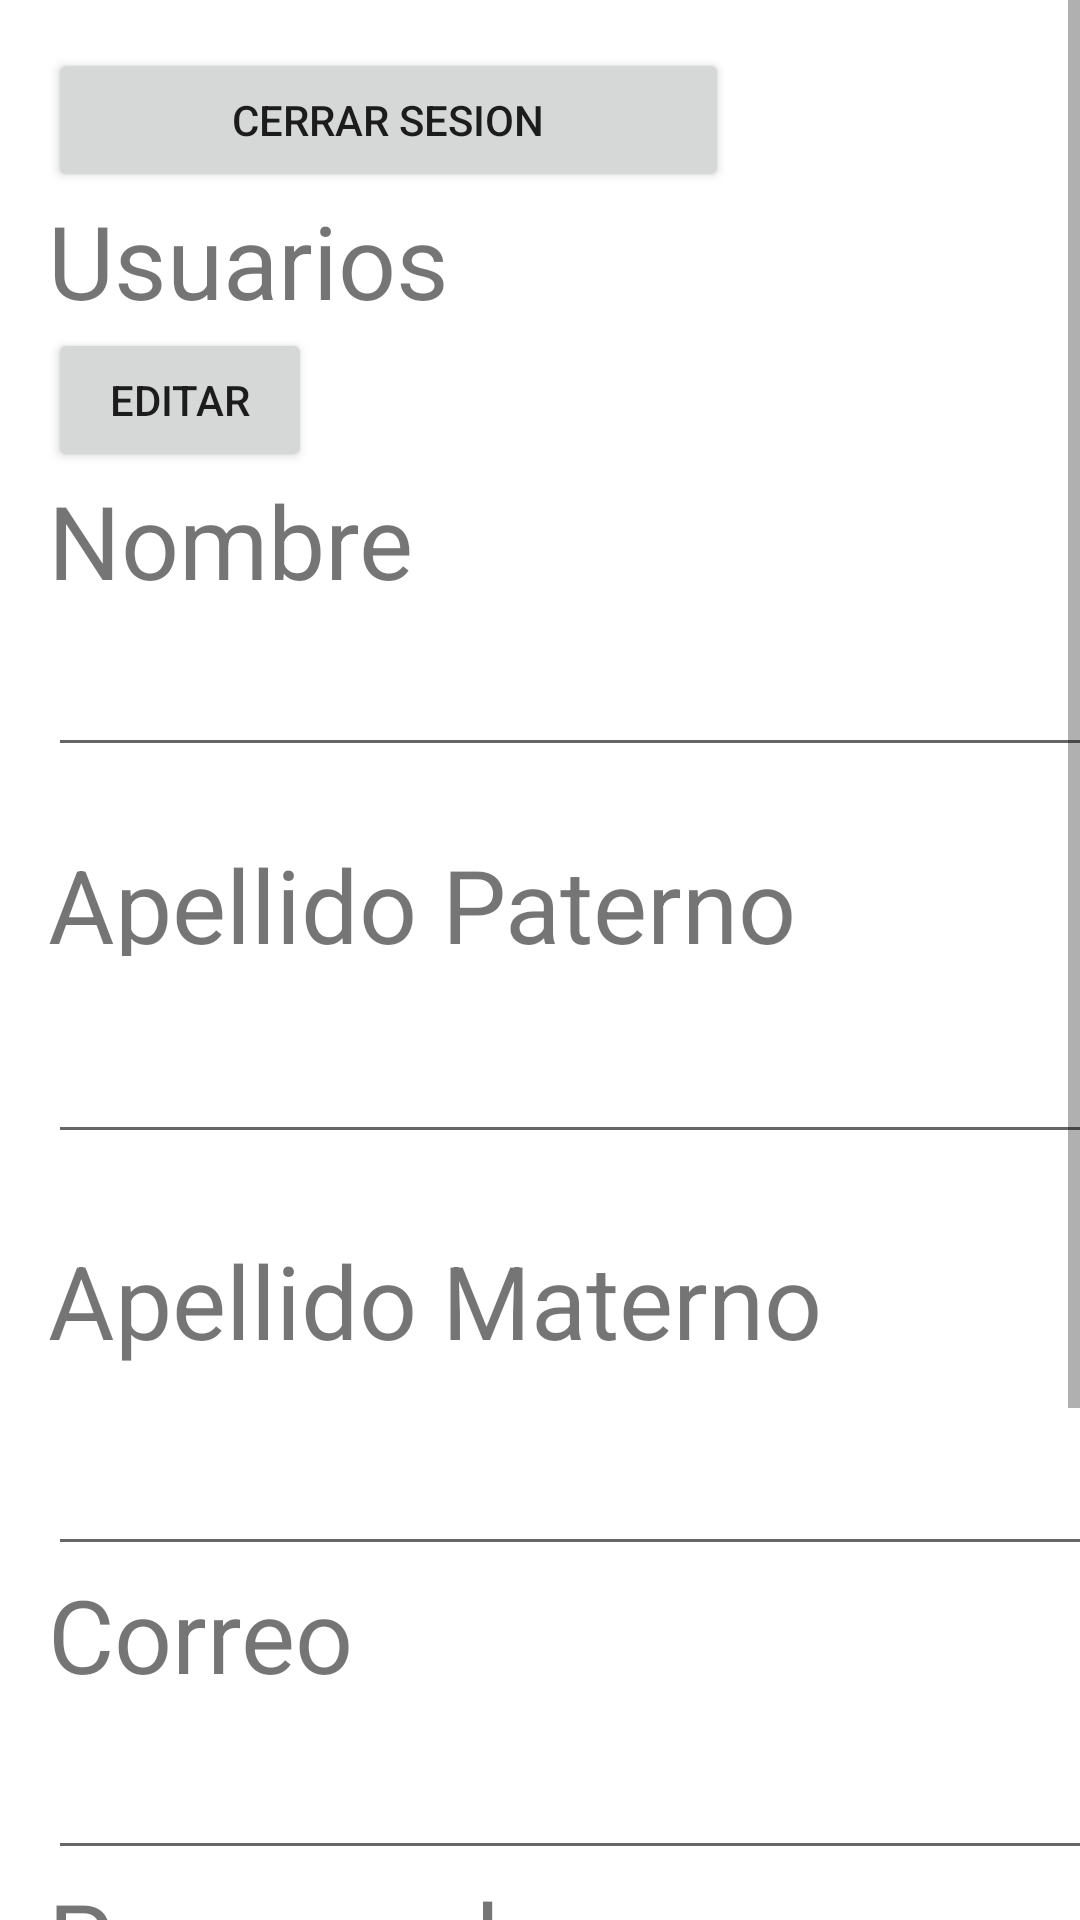

This screen was rendered from an Android layout file. Write that file and the resources it references.
<!-- AndroidManifest.xml: application theme Theme.ProjectoAngel -->
<!-- res/layout/activity_usuario_editar.xml -->
<?xml version="1.0" encoding="utf-8"?>
<androidx.constraintlayout.widget.ConstraintLayout xmlns:android="http://schemas.android.com/apk/res/android"
    xmlns:app="http://schemas.android.com/apk/res-auto"
    xmlns:tools="http://schemas.android.com/tools"
    android:layout_width="match_parent"
    android:layout_height="match_parent"
    tools:context=".usuario.UsuarioEditar">

    <ScrollView
        android:layout_width="match_parent"
        android:layout_height="match_parent">

        <LinearLayout
            android:layout_width="match_parent"
            android:layout_height="wrap_content"
            android:orientation="vertical" >

            <Button
                android:id="@+id/button19"
                android:layout_width="227dp"
                android:layout_height="48dp"
                android:layout_marginStart="16dp"
                android:layout_marginTop="16dp"
                android:text="Cerrar Sesion" />

            <TextView
                android:id="@+id/textView6"
                android:layout_width="wrap_content"
                android:layout_height="wrap_content"
                android:layout_marginStart="16dp"
                android:layout_marginEnd="28dp"
                android:text="Usuarios"
                android:textSize="34sp" />

            <Button
                android:id="@+id/Crear"
                android:layout_width="wrap_content"
                android:layout_height="wrap_content"
                android:layout_marginStart="16dp"
                android:layout_marginEnd="28dp"
                android:text="Editar" />

            <TextView
                android:id="@+id/textView7"
                android:layout_width="wrap_content"
                android:layout_height="wrap_content"
                android:layout_marginStart="16dp"
                android:layout_marginEnd="10dp"
                android:text="Nombre"
                android:textSize="34sp" />

            <EditText
                android:id="@+id/TextNombre"
                android:layout_width="371dp"
                android:layout_height="44dp"
                android:layout_marginStart="16dp"
                android:layout_marginTop="9dp"
                android:ems="10"
                android:inputType="textPersonName" />

            <TextView
                android:id="@+id/textView8"
                android:layout_width="368dp"
                android:layout_height="40dp"
                android:layout_marginStart="16dp"
                android:layout_marginTop="23dp"
                android:text="Apellido Paterno"
                android:textSize="34sp" />

            <EditText
                android:id="@+id/ApellidoP"
                android:layout_width="370dp"
                android:layout_height="58dp"
                android:layout_marginStart="16dp"
                android:layout_marginTop="8dp"
                android:ems="10"
                android:inputType="textPersonName" />

            <TextView
                android:id="@+id/textView9"
                android:layout_width="wrap_content"
                android:layout_height="wrap_content"
                android:layout_marginStart="16dp"
                android:layout_marginTop="26dp"
                android:text="Apellido Materno"
                android:textSize="34sp" />

            <EditText
                android:id="@+id/ApellidoM"
                android:layout_width="372dp"
                android:layout_height="66dp"
                android:layout_marginStart="16dp"
                android:layout_marginEnd="12dp"
                android:inputType="text" />

            <TextView
                android:id="@+id/textView15"
                android:layout_width="wrap_content"
                android:layout_height="wrap_content"
                android:layout_marginStart="16dp"
                android:layout_marginEnd="124dp"
                android:text="Correo"
                android:textSize="34sp" />

            <EditText
                android:id="@+id/correo"
                android:layout_width="365dp"
                android:layout_height="56dp"
                android:layout_marginStart="16dp"
                android:layout_marginEnd="124dp"
                android:ems="10"
                android:inputType="text" />

            <TextView
                android:id="@+id/textView16"
                android:layout_width="wrap_content"
                android:layout_height="wrap_content"
                android:layout_marginStart="16dp"
                android:layout_marginEnd="124dp"
                android:text="Password"
                android:textSize="34sp" />

            <EditText
                android:id="@+id/password"
                android:layout_width="370dp"
                android:layout_height="62dp"
                android:layout_marginStart="16dp"
                android:layout_marginEnd="16dp"
                android:ems="10"
                android:inputType="text" />

            <TextView
                android:id="@+id/textView10"
                android:layout_width="369dp"
                android:layout_height="wrap_content"
                android:layout_marginStart="16dp"
                android:layout_marginEnd="16dp"
                android:text="Fecha de Nacimiento"
                android:textSize="34sp" />

            <EditText
                android:id="@+id/FechaNacimiento"
                android:layout_width="360dp"
                android:layout_height="65dp"
                android:layout_margin="16dp"
                android:ems="10"
                android:inputType="datetime" />

        </LinearLayout>
    </ScrollView>

</androidx.constraintlayout.widget.ConstraintLayout>
<!-- resources referenced by this layout -->
<resources>
  <style name="Theme.ProjectoAngel" parent="Theme.MaterialComponents.DayNight.DarkActionBar">
          
          <item name="colorPrimary">@color/purple_500</item>
          <item name="colorPrimaryVariant">@color/purple_700</item>
          <item name="colorOnPrimary">@color/white</item>
          
          <item name="colorSecondary">@color/teal_200</item>
          <item name="colorSecondaryVariant">@color/teal_700</item>
          <item name="colorOnSecondary">@color/black</item>
          
          <item name="android:statusBarColor">?attr/colorPrimaryVariant</item>
          
      </style>
  <!-- not gathered from this repository: default colours our renderer supplied (Android Studio template values) -->
  <color name="purple_500">#FF6200EE</color>
  <color name="purple_700">#FF3700B3</color>
  <color name="teal_200">#FF03DAC5</color>
  <color name="teal_700">#FF018786</color>
  <color name="black">#FF000000</color>
  <color name="white">#FFFFFFFF</color>
</resources>
